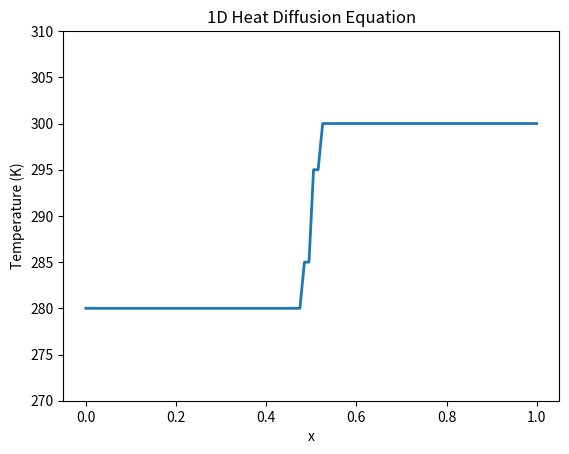

Write Python code to recreate this figure.
import numpy as np
import scipy.sparse as sp
import scipy.sparse.linalg as spla
import matplotlib.pyplot as plt
import matplotlib.animation as animation

# system parameters
L = 1.0
Nx = 100
dx = L / Nx
dt = 0.0005
T = 1.0
Nt = int(T / dt)
D = 0.1

# stability condition 
alpha = D * dt / dx**2
assert alpha <= 0.5, f"[ warning ] unstable condition: alpha={alpha} > 0.5"

# initialization 
U = np.zeros(Nx)
U.fill(300) # 300K at 1/2 <= x < 1.0
U[:Nx//2] = 280 # 280K at x < 1/2 
U[0] = 280
U[-1] = 300 

# centered difference method 
main_diag = (1 - 2 * alpha) * np.ones(Nx)
off_diag = alpha * np.ones(Nx - 1)
A = sp.diags([off_diag, main_diag, off_diag], [-1, 0, 1], format='csr')

# boundary condition : 300K at x = 1.0, 280K at x = 0.0 (identical to an initial value)
A = A.toarray()
A[0, :] = 0
A[0, 0] = 1
A[-1, :] = 0
A[-1, -1] = 1
A = sp.csr_matrix(A)

# animation setup
fig, ax = plt.subplots()
x = np.linspace(0, L, Nx)
line, = ax.plot(x, U, lw=2)
ax.set_ylim(270, 310)
ax.set_xlabel("x")
ax.set_ylabel("Temperature (K)")
ax.set_title("1D Heat Diffusion Equation")

def update(frame):
    global U
    U = A @ U
    U[0] = 280
    U[-1] = 300
    line.set_ydata(U)
    return line,

ani = animation.FuncAnimation(fig, update, frames=Nt, interval=30, blit=True)
plt.show()
